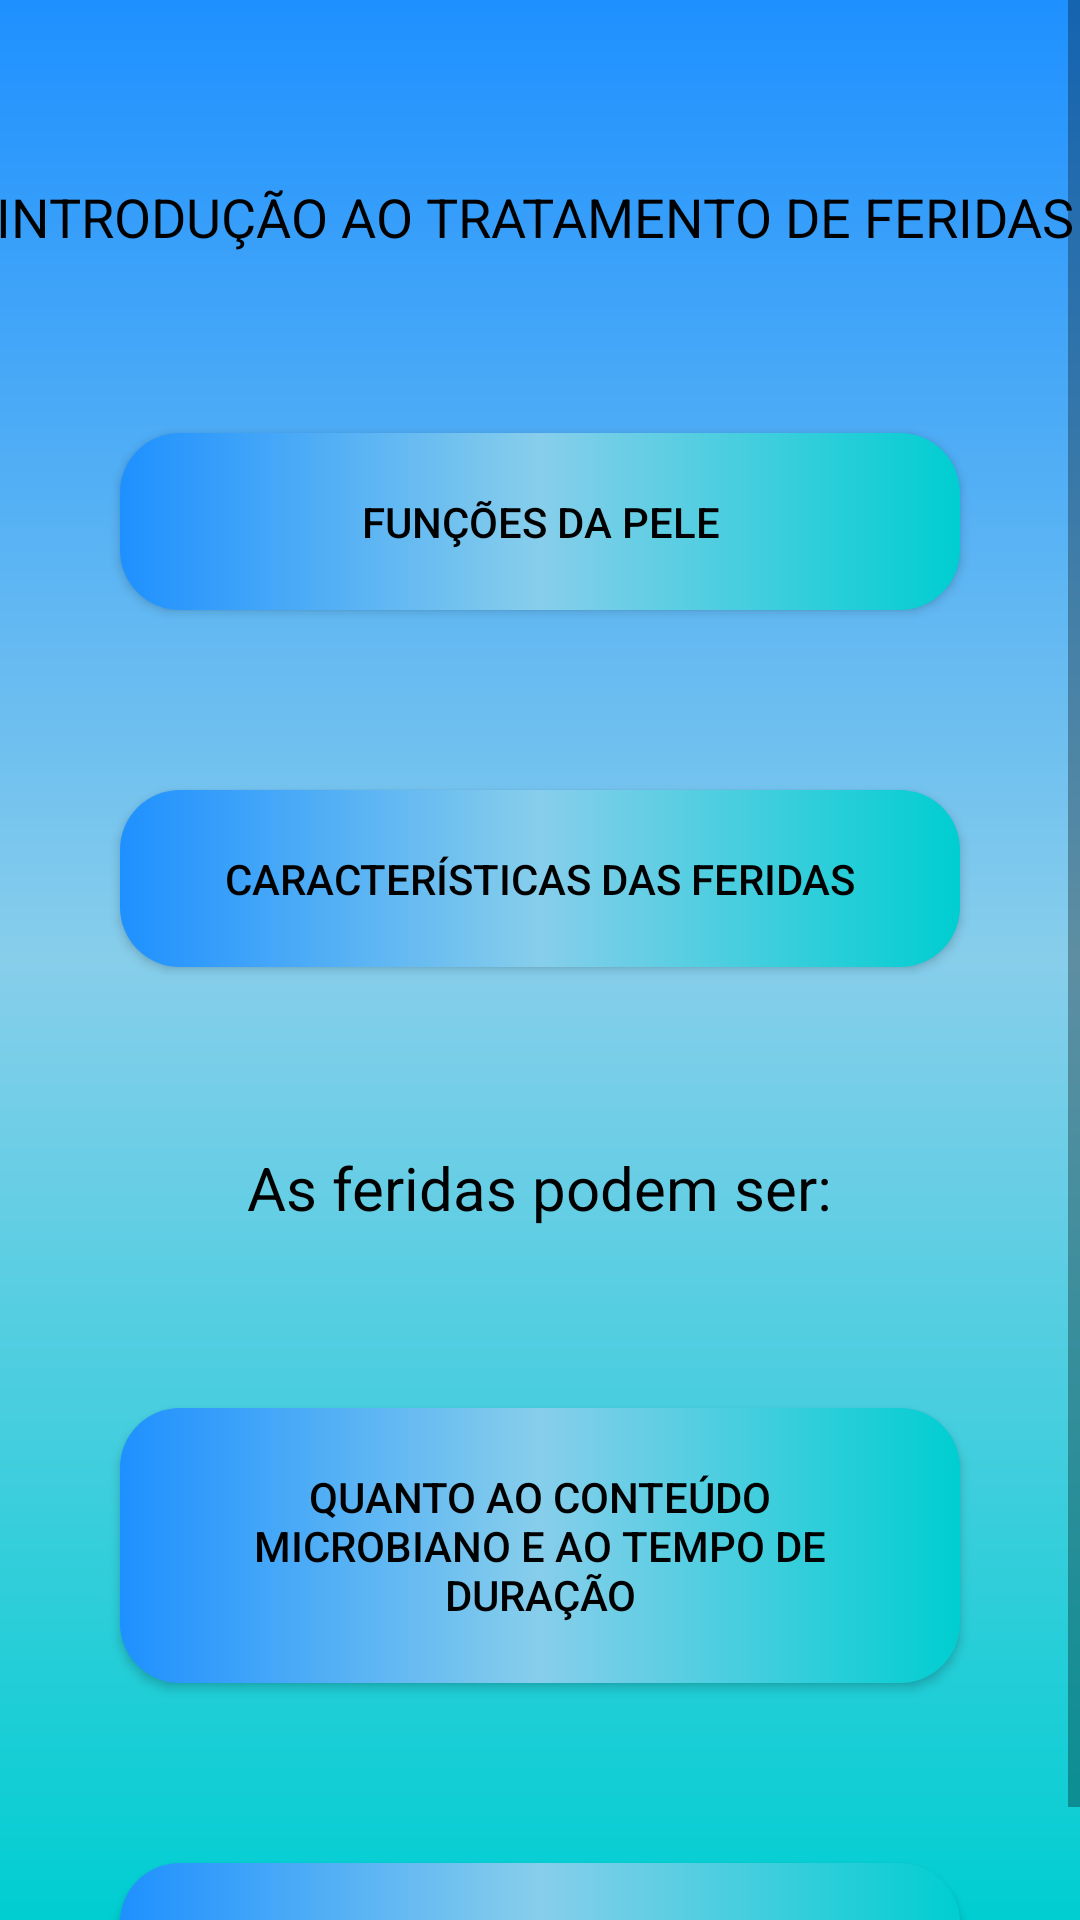

This screen was rendered from an Android layout file. Write that file and the resources it references.
<!-- AndroidManifest.xml: application theme Theme.AppMFC -->
<!-- res/layout/activity_introducao_tratamento.xml -->
<?xml version="1.0" encoding="utf-8"?>
<ScrollView xmlns:android="http://schemas.android.com/apk/res/android"
    xmlns:app="http://schemas.android.com/apk/res-auto"
    xmlns:tools="http://schemas.android.com/tools"
    android:layout_width="match_parent"
    android:layout_height="match_parent"
    android:background="@drawable/background"
    android:fillViewport="true"
    tools:context=".TelaIntroTratamento">
    <androidx.constraintlayout.widget.ConstraintLayout
        android:layout_width="match_parent"
        android:layout_height="match_parent"
        tools:context=".TelaIntroTratamento">

        <androidx.appcompat.widget.AppCompatButton
            android:id="@+id/btnCicatrizacao"
            style="@style/button"
            android:layout_width="match_parent"
            android:layout_height="wrap_content"
            android:layout_marginTop="60dp"
            android:text="Quanto ao tipo de cicatrização"
            android:textColor="#000000"
            app:layout_constraintEnd_toEndOf="parent"
            app:layout_constraintStart_toStartOf="parent"
            app:layout_constraintTop_toBottomOf="@+id/btnMicrobiano" />

        <androidx.appcompat.widget.AppCompatButton
            android:id="@+id/btnFuncoesPele"
            style="@style/button"
            android:layout_width="match_parent"
            android:layout_height="wrap_content"
            android:layout_marginTop="60dp"
            android:text="Funções da pele"
            android:textColor="#000000"
            app:layout_constraintEnd_toEndOf="parent"
            app:layout_constraintStart_toStartOf="parent"
            app:layout_constraintTop_toBottomOf="@+id/textView3" />

        <androidx.appcompat.widget.AppCompatButton
            android:id="@+id/btnCaracteristicas"
            style="@style/button"
            android:layout_width="match_parent"
            android:layout_height="wrap_content"
            android:layout_marginTop="60dp"
            android:text="Características das feridas"
            android:textColor="#000000"
            app:layout_constraintEnd_toEndOf="parent"
            app:layout_constraintStart_toStartOf="parent"
            app:layout_constraintTop_toBottomOf="@+id/btnFuncoesPele" />

        <androidx.appcompat.widget.AppCompatButton
            android:id="@+id/btnMicrobiano"
            style="@style/button"
            android:layout_width="match_parent"
            android:layout_height="wrap_content"
            android:layout_marginTop="60dp"
            android:text="Quanto ao conteúdo microbiano e ao tempo de duração"
            android:textColor="#000000"
            app:layout_constraintEnd_toEndOf="parent"
            app:layout_constraintHorizontal_bias="0.362"
            app:layout_constraintStart_toStartOf="parent"
            app:layout_constraintTop_toBottomOf="@+id/textView8" />

        <TextView
            android:id="@+id/textView3"
            android:layout_width="375dp"
            android:layout_height="wrap_content"
            android:layout_marginTop="60dp"
            android:text="INTRODUÇÃO AO TRATAMENTO DE FERIDAS "
            android:textAlignment="center"
            android:textColor="#000000"
            android:textSize="18sp"
            app:layout_constraintEnd_toEndOf="parent"
            app:layout_constraintStart_toStartOf="parent"
            app:layout_constraintTop_toTopOf="parent" />

        <TextView
            android:id="@+id/textView8"
            android:layout_width="wrap_content"
            android:layout_height="wrap_content"
            android:layout_marginTop="60dp"
            android:text="As feridas podem ser:"
            android:textColor="#000000"
            android:textSize="20sp"
            app:layout_constraintEnd_toEndOf="parent"
            app:layout_constraintStart_toStartOf="parent"
            app:layout_constraintTop_toBottomOf="@+id/btnCaracteristicas" />

        <ImageView
            android:id="@+id/btnVoltarIntro"
            android:layout_width="wrap_content"
            android:layout_height="wrap_content"
            android:layout_marginStart="15dp"
            android:layout_marginTop="15dp"
            app:layout_constraintStart_toStartOf="parent"
            app:layout_constraintTop_toTopOf="parent"
            app:srcCompat="@drawable/botao_voltar" />

    </androidx.constraintlayout.widget.ConstraintLayout>
</ScrollView>
<!-- resources referenced by this layout -->
<resources>
  <!-- drawable background (drawable) -->
  <?xml version="1.0" encoding="utf-8"?>
  <shape xmlns:android="http://schemas.android.com/apk/res/android">
  
      <gradient
          android:startColor="@color/turquoise"
          android:centerColor="@color/sky_blue"
          android:endColor="@color/trapaceiro_blue"
          android:angle="90"
          />
  </shape>
  <style name="button">
          <item name="android:layout_width">match_parent</item>
          <item name="android:layout_height">wrap_content</item>
          <item name="android:layout_marginLeft">40dp</item>
          <item name="android:layout_marginRight">40dp</item>
          <item name="android:layout_marginTop">15dp</item>
          <item name="android:padding">20dp</item>
          <item name="android:background">@drawable/button</item>
      </style>
  <style name="Theme.AppMFC" parent="Theme.MaterialComponents.DayNight.NoActionBar">
          
          <item name="colorPrimary">@color/purple_500</item>
          <item name="colorPrimaryVariant">@color/purple_700</item>
          <item name="colorOnPrimary">@color/white</item>
          
          <item name="colorSecondary">@color/teal_200</item>
          <item name="colorSecondaryVariant">@color/teal_700</item>
          <item name="colorOnSecondary">@color/black</item>
          
          <item name="android:statusBarColor">?attr/colorPrimaryVariant</item>
          
      </style>
  <color name="turquoise">#00CED1</color>
  <color name="sky_blue">#87CEEB</color>
  <color name="trapaceiro_blue">#1E90FF</color>
  <!-- drawable button (drawable) -->
  <?xml version="1.0" encoding="utf-8"?>
  <shape xmlns:android="http://schemas.android.com/apk/res/android">
      <corners android:radius="20dp"/>
  
      <gradient
          android:startColor="@color/turquoise"
          android:centerColor="@color/sky_blue"
          android:endColor="@color/trapaceiro_blue"
          android:angle="180">
      </gradient>
  </shape>
  <color name="purple_500">#FF6200EE</color>
  <color name="purple_700">#FF3700B3</color>
  <color name="white">#FFFFFFFF</color>
  <color name="teal_200">#FF03DAC5</color>
  <color name="teal_700">#FF018786</color>
  <color name="black">#FF000000</color>
</resources>
